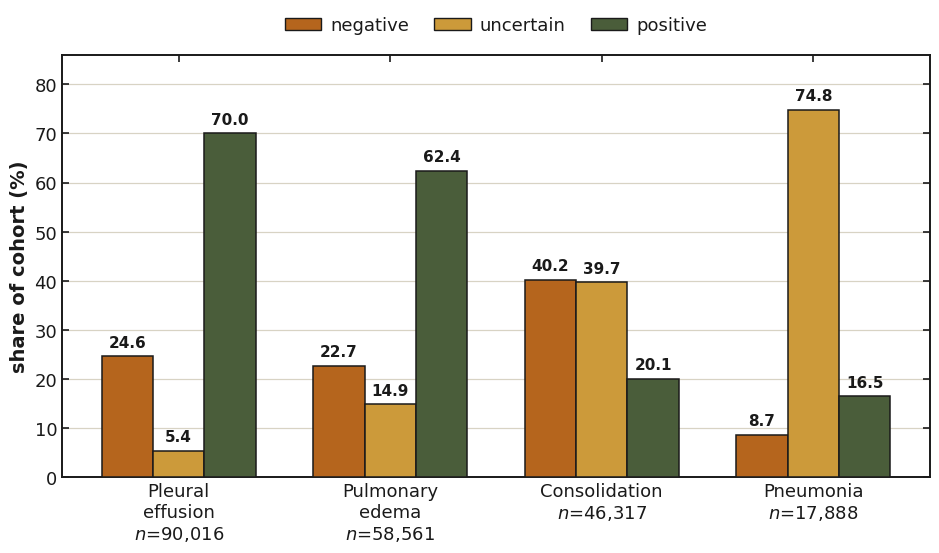
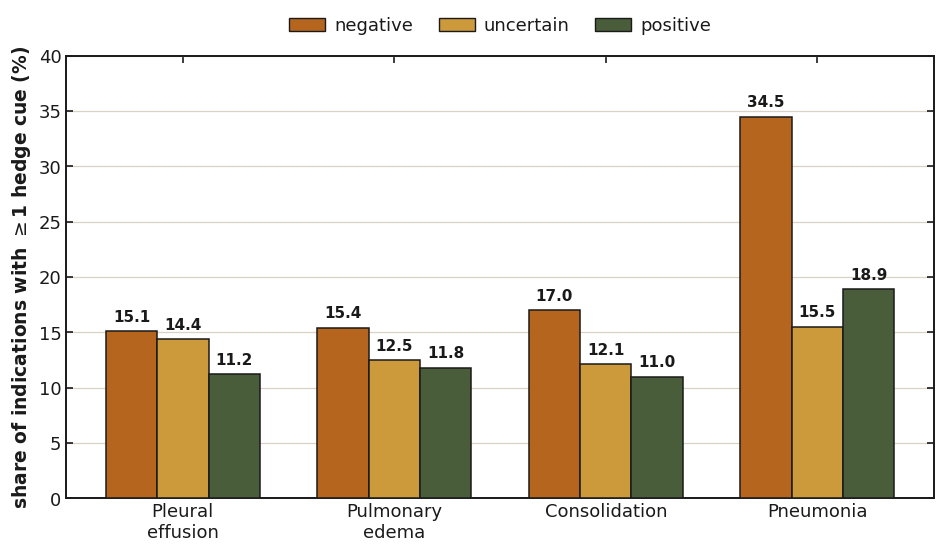

These figures' Python source, in order:
"""Report figures: label distribution and hedge prevalence by pathology.

Numbers are pre-computed from the cohort parquet files and baked in here
because these summary statistics do not change after cohort construction.
The figures use the same paper-style palette and axis treatment as
make_paper_charts.py (box border, inward ticks, bold value labels).

  python figures/make_report_figs.py --out figs/
"""
import argparse
from pathlib import Path
import matplotlib
matplotlib.use("Agg")
import matplotlib.pyplot as plt
from matplotlib.patches import Patch

# retro olive/rust/mustard palette shared with the poster
GREEN = "#4A5D3A"    # positive
RUST = "#B5651D"     # negative
MUSTARD = "#CC9A3A"  # uncertain
INK = "#1A1A1A"
GRID = "#D8D3C4"

plt.rcParams["font.family"] = "sans-serif"
plt.rcParams["font.sans-serif"] = ["Arial", "Helvetica", "DejaVu Sans"]
plt.rcParams["text.color"] = INK
plt.rcParams["axes.edgecolor"] = INK
plt.rcParams["axes.labelcolor"] = INK
plt.rcParams["xtick.color"] = INK
plt.rcParams["ytick.color"] = INK
plt.rcParams["axes.linewidth"] = 1.4

# x positions and bar width shared between both figures
GROUPS = ["Pleural\neffusion", "Pulmonary\nedema", "Consolidation", "Pneumonia"]
X = [0, 1.4, 2.8, 4.2]
W = 0.34


def paper_axes(ax):
    """Classic journal look: box on all 4 sides, inward ticks."""
    for spine in ax.spines.values():
        spine.set_visible(True)
        spine.set_color(INK)
        spine.set_linewidth(1.4)
    ax.tick_params(axis="both", which="both", direction="in",
                   top=True, right=True, length=5, width=1.2, labelsize=13)
    ax.set_axisbelow(True)


def _legend_handles():
    return [
        Patch(facecolor=RUST, edgecolor=INK, label="negative"),
        Patch(facecolor=MUSTARD, edgecolor=INK, label="uncertain"),
        Patch(facecolor=GREEN, edgecolor=INK, label="positive"),
    ]


def save(fig, stem, out_dir):
    """Write PNG + PDF to out_dir, then close the figure."""
    Path(out_dir).mkdir(parents=True, exist_ok=True)
    for ext in ("png", "pdf"):
        fig.savefig(Path(out_dir) / f"{stem}.{ext}",
                    transparent=True, bbox_inches="tight")
    plt.close(fig)


def make_label_dist(out_dir):
    """Grouped bar chart: label-class share of each pathology cohort.
    Numbers from build_cohort() output; n totals shown on x-axis labels."""
    neg = [24.6, 22.7, 40.2, 8.7]
    unc = [5.4, 14.9, 39.7, 74.8]
    pos = [70.0, 62.4, 20.1, 16.5]
    ns  = [90016, 58561, 46317, 17888]

    fig, ax = plt.subplots(figsize=(9.5, 5.6), dpi=300)
    fig.patch.set_alpha(0)
    ax.patch.set_alpha(0)

    for xi, a, b, c in zip(X, neg, unc, pos):
        for bx, val, col in [(xi - W, a, RUST), (xi, b, MUSTARD), (xi + W, c, GREEN)]:
            ax.bar(bx, val, width=W, color=col, edgecolor=INK, linewidth=1.1, zorder=3)
            ax.text(bx, val + 1.3, f"{val:.1f}", ha="center", va="bottom",
                    fontsize=11, fontweight="bold", color=INK, zorder=4)

    ax.set_xticks(X)
    ax.set_xticklabels([f"{g}\n$n$={n:,}" for g, n in zip(GROUPS, ns)], fontsize=12.5)
    ax.set_ylim(0, 86)
    ax.set_ylabel("share of cohort (%)", fontsize=14, fontweight="bold")
    ax.grid(axis="y", color=GRID, lw=0.9, zorder=0)
    paper_axes(ax)
    ax.legend(handles=_legend_handles(), loc="lower center", bbox_to_anchor=(0.5, 1.01),
              ncol=3, fontsize=13, frameon=False, columnspacing=1.4, handletextpad=0.5)

    plt.tight_layout()
    save(fig, "label_dist", out_dir)
    print("saved: label_dist.{png,pdf}")


def make_hedge_prev(out_dir):
    """Grouped bar chart: fraction of indications with >=1 hedge cue,
    by pathology cohort and label class."""
    neg_h = [15.1, 15.4, 17.0, 34.5]
    unc_h = [14.4, 12.5, 12.1, 15.5]
    pos_h = [11.2, 11.8, 11.0, 18.9]

    fig, ax = plt.subplots(figsize=(9.5, 5.6), dpi=300)
    fig.patch.set_alpha(0)
    ax.patch.set_alpha(0)

    for xi, a, b, c in zip(X, neg_h, unc_h, pos_h):
        for bx, val, col in [(xi - W, a, RUST), (xi, b, MUSTARD), (xi + W, c, GREEN)]:
            ax.bar(bx, val, width=W, color=col, edgecolor=INK, linewidth=1.1, zorder=3)
            ax.text(bx, val + 0.6, f"{val:.1f}", ha="center", va="bottom",
                    fontsize=11, fontweight="bold", color=INK, zorder=4)

    ax.set_xticks(X)
    ax.set_xticklabels(GROUPS, fontsize=12.5)
    ax.set_ylim(0, 40)
    ax.set_ylabel("share of indications with $\\geq$1 hedge cue (%)",
                  fontsize=13.5, fontweight="bold")
    ax.grid(axis="y", color=GRID, lw=0.9, zorder=0)
    paper_axes(ax)
    ax.legend(handles=_legend_handles(), loc="lower center", bbox_to_anchor=(0.5, 1.01),
              ncol=3, fontsize=13, frameon=False, columnspacing=1.4, handletextpad=0.5)

    plt.tight_layout()
    save(fig, "hedge_prev", out_dir)
    print("saved: hedge_prev.{png,pdf}")


def main():
    ap = argparse.ArgumentParser(description="Generate label-dist and hedge-prev figures.")
    ap.add_argument("--out", default="figs", help="output directory (default: figs/)")
    args = ap.parse_args()

    make_label_dist(args.out)
    make_hedge_prev(args.out)


if __name__ == "__main__":
    main()
